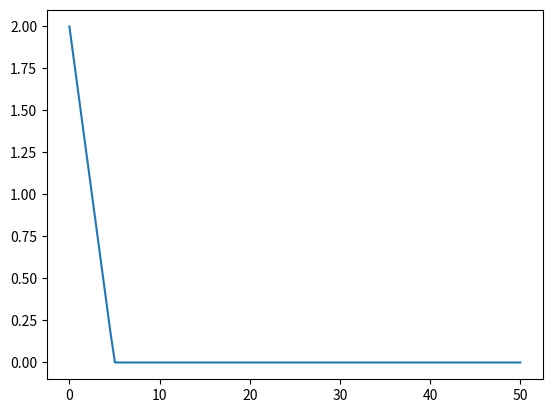

This chart was generated by the following Python code:
import numpy as np
from typing import Union

def cost_from_linear_distance(d:Union[float, np.ndarray], r:float) -> Union[float, np.ndarray]:
    """
    steady transition between safe and unsafe
    $$
        J_{c}(d)\gets\begin{cases}
                (-2/r)(d)+2 & d\le r\\
                0 & d>r
                \end{cases}
    $$

    d: distance from obstacle
    r: radius that defines the vicinity of cost function
    """
    d_arr = d
    if isinstance(d, float):
        d_arr = np.array([d])

    Jc = -2./r*d_arr + 2.0
    Jc[d > r] = 0.0

    if len(Jc) == 1:
        Jc = float(Jc)
    return Jc


def cost_from_cosine_distance(d:Union[float, np.ndarray], r:float) -> Union[float, np.ndarray]:
    """
    fast transition between safe and unsafe, not good for learning intermediate values
    $$
        J_{c}(d)\gets\begin{cases}
                \cos\left(\frac{2\pi d}{2r}\right)+1 & d\le r\\
                0 & d>r
                \end{cases}
    $$
    """
    d_arr = d
    if isinstance(d, float):
        d_arr = np.array([d])

    Jc = np.cos(2.0*np.pi*d_arr/(2.0*r)) + 1.0
    Jc[d > r] = 0.0

    if len(Jc) == 1:
        Jc = float(np.squeeze(Jc))
    return Jc


def const_cost_from_distance(d:Union[float, np.ndarray], r:float) -> Union[float, np.ndarray]:
    """
    simple constant cost when the distance is within the distance threshold r
    $$
        J_{c}(d)\gets\begin{cases}
                1 & d\le r\\
                0 & d>r
                \end{cases}
    $$
    """
    d_arr = d
    if isinstance(d, float):
        d_arr = np.array([d])

    Jc = np.ones_like(d_arr)
    Jc[d > r] = 0.0

    if len(Jc) == 1:
        Jc = float(np.squeeze(Jc))
    return Jc


if __name__ == "__main__":
    r = 5
    #d = np.linspace(0, 2*r, 100)
    d = np.linspace(0, 50, 100)
    #Jc = cost_from_cosine_distance(d, r)
    Jc = cost_from_linear_distance(d, r)

    Jc_2 = cost_from_cosine_distance(0.0, 2.0)

    import functools
    cost_f = functools.partial(cost_from_cosine_distance, r=r)

    from pathlib import Path
    out_dir = Path("pud/envs/safe_pointenv")
    out_dir.mkdir(exist_ok=True, parents=True)


    import matplotlib.pyplot as plt
    plt.plot(d, Jc)
    #plt.savefig(out_dir.joinpath("cost_cosine_d.png"), dpi=300)
    plt.savefig(out_dir.joinpath("cost_linear_d.png"), dpi=300)
